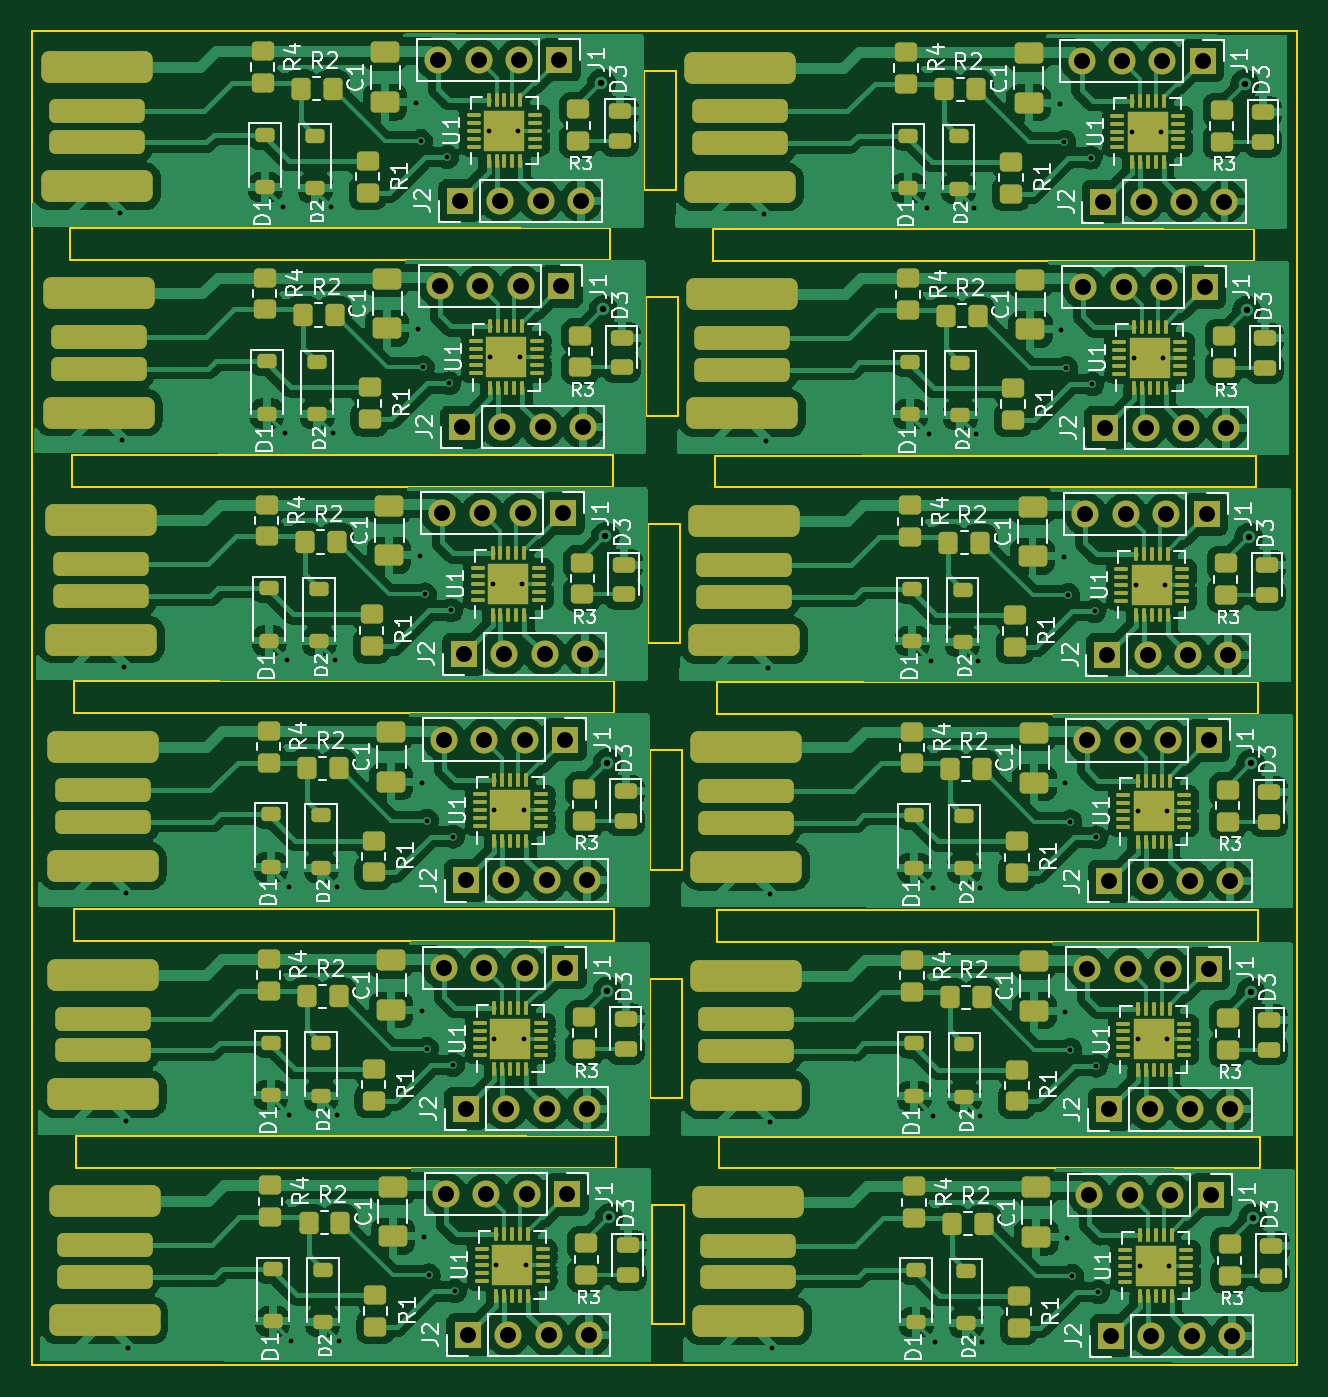
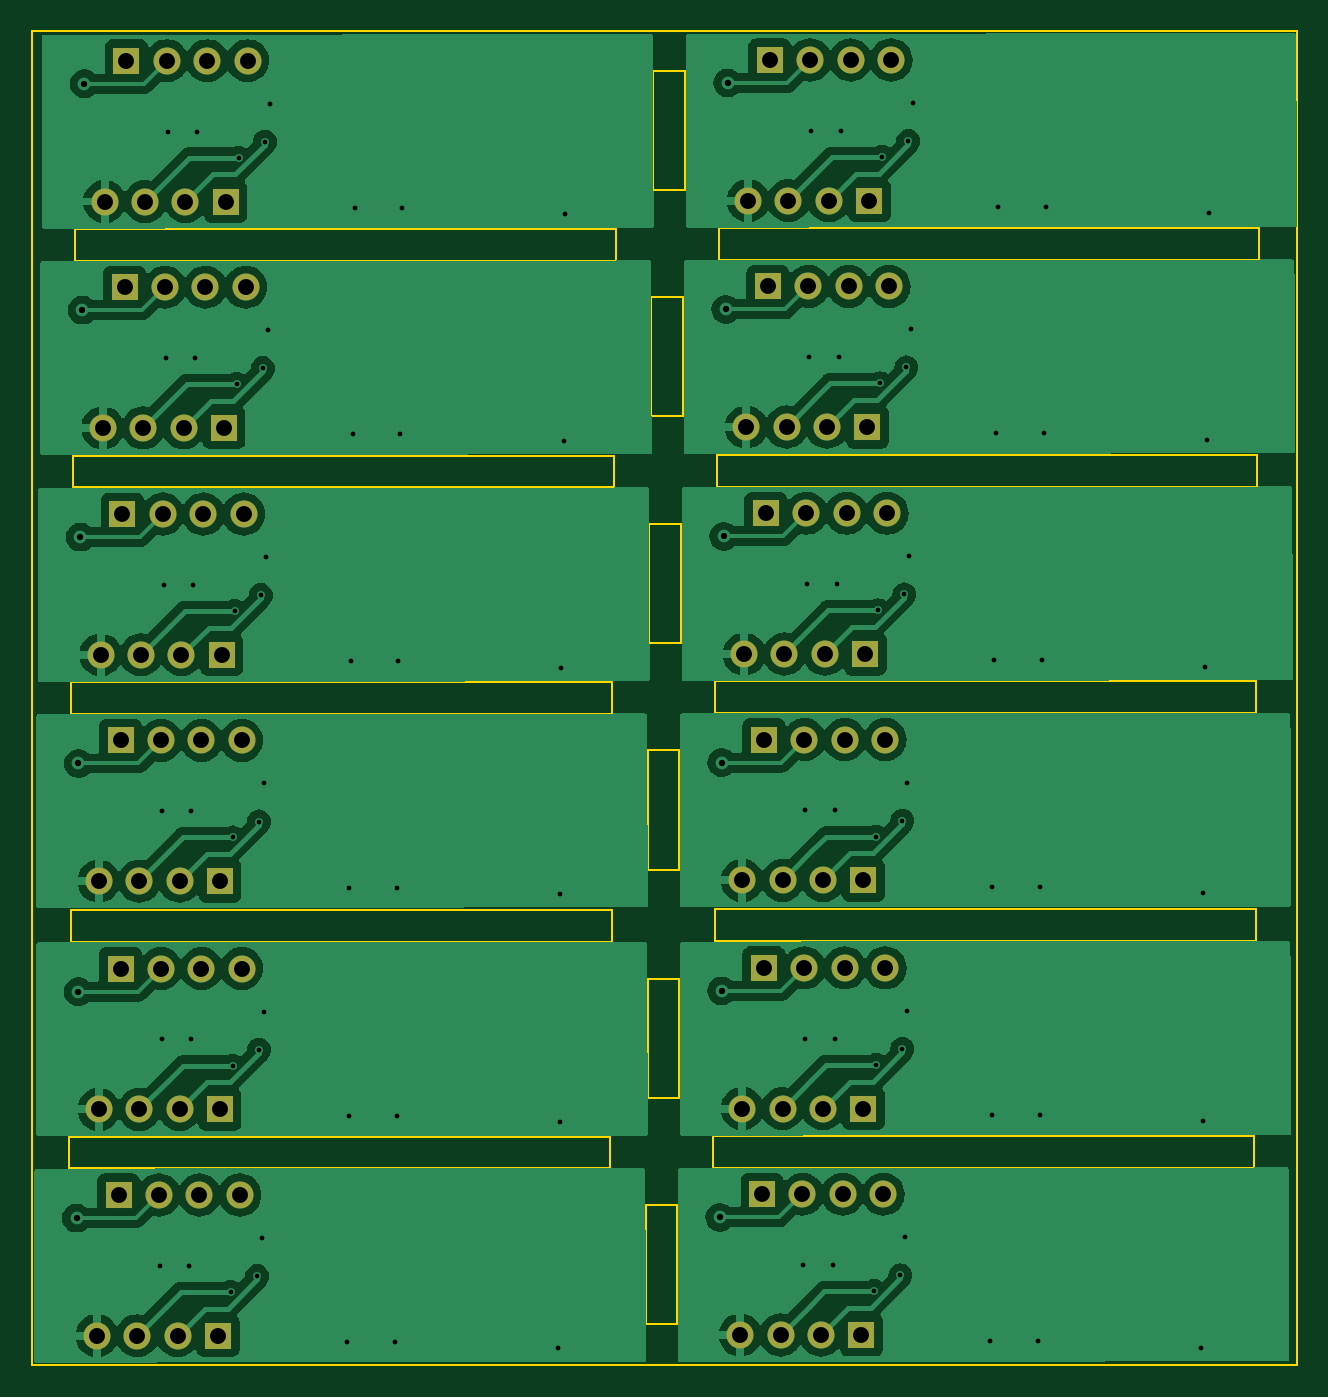
Circuit board: 11 layer files. Board 79.6 x 83.8 mm.
- bottom_copper: Attiny_USB_panel-B_Cu.gbr (147962 bytes)
- bottom_mask: Attiny_USB_panel-B_Mask.gbr (3600 bytes)
- paste: Attiny_USB_panel-B_Paste.gbr (459 bytes)
- bottom_silk: Attiny_USB_panel-B_Silkscreen.gbr (460 bytes)
- outline: Attiny_USB_panel-Edge_Cuts.gbr (2640 bytes)
- top_copper: Attiny_USB_panel-F_Cu.gbr (413642 bytes)
- top_mask: Attiny_USB_panel-F_Mask.gbr (20682 bytes)
- paste: Attiny_USB_panel-F_Paste.gbr (18520 bytes)
- top_silk: Attiny_USB_panel-F_Silkscreen.gbr (146925 bytes)
- drill: Attiny_USB_panel-NPTH.drl (275 bytes)
- drill: Attiny_USB_panel-PTH.drl (3647 bytes)

=== bottom_copper: Attiny_USB_panel-B_Cu.gbr (147962 bytes, source omitted) ===
=== bottom_mask: Attiny_USB_panel-B_Mask.gbr ===
%TF.GenerationSoftware,KiCad,Pcbnew,7.0.1*%
%TF.CreationDate,2023-04-10T19:00:45+03:00*%
%TF.ProjectId,Attiny_USB_panel,41747469-6e79-45f5-9553-425f70616e65,rev?*%
%TF.SameCoordinates,Original*%
%TF.FileFunction,Soldermask,Bot*%
%TF.FilePolarity,Negative*%
%FSLAX46Y46*%
G04 Gerber Fmt 4.6, Leading zero omitted, Abs format (unit mm)*
G04 Created by KiCad (PCBNEW 7.0.1) date 2023-04-10 19:00:45*
%MOMM*%
%LPD*%
G01*
G04 APERTURE LIST*
%ADD10R,1.700000X1.700000*%
%ADD11O,1.700000X1.700000*%
G04 APERTURE END LIST*
D10*
%TO.C,J1*%
X147510000Y-44640000D03*
D11*
X144970000Y-44640000D03*
X142430000Y-44640000D03*
X139890000Y-44640000D03*
%TD*%
D10*
%TO.C,J2*%
X141260000Y-53490000D03*
D11*
X143800000Y-53490000D03*
X146340000Y-53490000D03*
X148880000Y-53490000D03*
%TD*%
D10*
%TO.C,J2*%
X141380000Y-67720000D03*
D11*
X143920000Y-67720000D03*
X146460000Y-67720000D03*
X149000000Y-67720000D03*
%TD*%
D10*
%TO.C,J1*%
X147630000Y-58870000D03*
D11*
X145090000Y-58870000D03*
X142550000Y-58870000D03*
X140010000Y-58870000D03*
%TD*%
D10*
%TO.C,J1*%
X188080000Y-58920000D03*
D11*
X185540000Y-58920000D03*
X183000000Y-58920000D03*
X180460000Y-58920000D03*
%TD*%
D10*
%TO.C,J2*%
X181710000Y-53540000D03*
D11*
X184250000Y-53540000D03*
X186790000Y-53540000D03*
X189330000Y-53540000D03*
%TD*%
D10*
%TO.C,J1*%
X187960000Y-44690000D03*
D11*
X185420000Y-44690000D03*
X182880000Y-44690000D03*
X180340000Y-44690000D03*
%TD*%
D10*
%TO.C,J2*%
X181830000Y-67770000D03*
D11*
X184370000Y-67770000D03*
X186910000Y-67770000D03*
X189450000Y-67770000D03*
%TD*%
D10*
%TO.C,J1*%
X147760000Y-73140000D03*
D11*
X145220000Y-73140000D03*
X142680000Y-73140000D03*
X140140000Y-73140000D03*
%TD*%
D10*
%TO.C,J2*%
X141510000Y-81990000D03*
D11*
X144050000Y-81990000D03*
X146590000Y-81990000D03*
X149130000Y-81990000D03*
%TD*%
D10*
%TO.C,J2*%
X141630000Y-96220000D03*
D11*
X144170000Y-96220000D03*
X146710000Y-96220000D03*
X149250000Y-96220000D03*
%TD*%
D10*
%TO.C,J1*%
X147880000Y-87370000D03*
D11*
X145340000Y-87370000D03*
X142800000Y-87370000D03*
X140260000Y-87370000D03*
%TD*%
D10*
%TO.C,J1*%
X188330000Y-87420000D03*
D11*
X185790000Y-87420000D03*
X183250000Y-87420000D03*
X180710000Y-87420000D03*
%TD*%
D10*
%TO.C,J2*%
X181960000Y-82040000D03*
D11*
X184500000Y-82040000D03*
X187040000Y-82040000D03*
X189580000Y-82040000D03*
%TD*%
D10*
%TO.C,J1*%
X188210000Y-73190000D03*
D11*
X185670000Y-73190000D03*
X183130000Y-73190000D03*
X180590000Y-73190000D03*
%TD*%
D10*
%TO.C,J2*%
X182080000Y-96270000D03*
D11*
X184620000Y-96270000D03*
X187160000Y-96270000D03*
X189700000Y-96270000D03*
%TD*%
D10*
%TO.C,J2*%
X141630000Y-110570000D03*
D11*
X144170000Y-110570000D03*
X146710000Y-110570000D03*
X149250000Y-110570000D03*
%TD*%
D10*
%TO.C,J1*%
X147880000Y-101720000D03*
D11*
X145340000Y-101720000D03*
X142800000Y-101720000D03*
X140260000Y-101720000D03*
%TD*%
D10*
%TO.C,J1*%
X188330000Y-101770000D03*
D11*
X185790000Y-101770000D03*
X183250000Y-101770000D03*
X180710000Y-101770000D03*
%TD*%
D10*
%TO.C,J2*%
X182080000Y-110620000D03*
D11*
X184620000Y-110620000D03*
X187160000Y-110620000D03*
X189700000Y-110620000D03*
%TD*%
D10*
%TO.C,J2*%
X182200000Y-124850000D03*
D11*
X184740000Y-124850000D03*
X187280000Y-124850000D03*
X189820000Y-124850000D03*
%TD*%
D10*
%TO.C,J1*%
X188450000Y-116000000D03*
D11*
X185910000Y-116000000D03*
X183370000Y-116000000D03*
X180830000Y-116000000D03*
%TD*%
D10*
%TO.C,J1*%
X148000000Y-115950000D03*
D11*
X145460000Y-115950000D03*
X142920000Y-115950000D03*
X140380000Y-115950000D03*
%TD*%
D10*
%TO.C,J2*%
X141750000Y-124800000D03*
D11*
X144290000Y-124800000D03*
X146830000Y-124800000D03*
X149370000Y-124800000D03*
%TD*%
M02*

=== paste: Attiny_USB_panel-B_Paste.gbr ===
%TF.GenerationSoftware,KiCad,Pcbnew,7.0.1*%
%TF.CreationDate,2023-04-10T19:00:45+03:00*%
%TF.ProjectId,Attiny_USB_panel,41747469-6e79-45f5-9553-425f70616e65,rev?*%
%TF.SameCoordinates,Original*%
%TF.FileFunction,Paste,Bot*%
%TF.FilePolarity,Positive*%
%FSLAX46Y46*%
G04 Gerber Fmt 4.6, Leading zero omitted, Abs format (unit mm)*
G04 Created by KiCad (PCBNEW 7.0.1) date 2023-04-10 19:00:45*
%MOMM*%
%LPD*%
G01*
G04 APERTURE LIST*
G04 APERTURE END LIST*
M02*

=== bottom_silk: Attiny_USB_panel-B_Silkscreen.gbr ===
%TF.GenerationSoftware,KiCad,Pcbnew,7.0.1*%
%TF.CreationDate,2023-04-10T19:00:45+03:00*%
%TF.ProjectId,Attiny_USB_panel,41747469-6e79-45f5-9553-425f70616e65,rev?*%
%TF.SameCoordinates,Original*%
%TF.FileFunction,Legend,Bot*%
%TF.FilePolarity,Positive*%
%FSLAX46Y46*%
G04 Gerber Fmt 4.6, Leading zero omitted, Abs format (unit mm)*
G04 Created by KiCad (PCBNEW 7.0.1) date 2023-04-10 19:00:45*
%MOMM*%
%LPD*%
G01*
G04 APERTURE LIST*
G04 APERTURE END LIST*
M02*

=== outline: Attiny_USB_panel-Edge_Cuts.gbr ===
%TF.GenerationSoftware,KiCad,Pcbnew,7.0.1*%
%TF.CreationDate,2023-04-10T19:00:46+03:00*%
%TF.ProjectId,Attiny_USB_panel,41747469-6e79-45f5-9553-425f70616e65,rev?*%
%TF.SameCoordinates,Original*%
%TF.FileFunction,Profile,NP*%
%FSLAX46Y46*%
G04 Gerber Fmt 4.6, Leading zero omitted, Abs format (unit mm)*
G04 Created by KiCad (PCBNEW 7.0.1) date 2023-04-10 19:00:46*
%MOMM*%
%LPD*%
G01*
G04 APERTURE LIST*
%TA.AperFunction,Profile*%
%ADD10C,0.100000*%
%TD*%
G04 APERTURE END LIST*
D10*
X116725000Y-55200000D02*
X150725000Y-55200000D01*
X150725000Y-57200000D01*
X116725000Y-57200000D01*
X116725000Y-55200000D01*
X152830000Y-45320000D02*
X154830000Y-45320000D01*
X154830000Y-52820000D01*
X152830000Y-52820000D01*
X152830000Y-45320000D01*
X152950000Y-59550000D02*
X154950000Y-59550000D01*
X154950000Y-67050000D01*
X152950000Y-67050000D01*
X152950000Y-59550000D01*
X157175000Y-55250000D02*
X191175000Y-55250000D01*
X191175000Y-57250000D01*
X157175000Y-57250000D01*
X157175000Y-55250000D01*
X116975000Y-83700000D02*
X150975000Y-83700000D01*
X150975000Y-85700000D01*
X116975000Y-85700000D01*
X116975000Y-83700000D01*
X153080000Y-73820000D02*
X155080000Y-73820000D01*
X155080000Y-81320000D01*
X153080000Y-81320000D01*
X153080000Y-73820000D01*
X153200000Y-88050000D02*
X155200000Y-88050000D01*
X155200000Y-95550000D01*
X153200000Y-95550000D01*
X153200000Y-88050000D01*
X157425000Y-83750000D02*
X191425000Y-83750000D01*
X191425000Y-85750000D01*
X157425000Y-85750000D01*
X157425000Y-83750000D01*
X116855000Y-69470000D02*
X150855000Y-69470000D01*
X150855000Y-71470000D01*
X116855000Y-71470000D01*
X116855000Y-69470000D01*
X157305000Y-69520000D02*
X191305000Y-69520000D01*
X191305000Y-71520000D01*
X157305000Y-71520000D01*
X157305000Y-69520000D01*
X116975000Y-98050000D02*
X150975000Y-98050000D01*
X150975000Y-100050000D01*
X116975000Y-100050000D01*
X116975000Y-98050000D01*
X153200000Y-102400000D02*
X155200000Y-102400000D01*
X155200000Y-109900000D01*
X153200000Y-109900000D01*
X153200000Y-102400000D01*
X157425000Y-98100000D02*
X191425000Y-98100000D01*
X191425000Y-100100000D01*
X157425000Y-100100000D01*
X157425000Y-98100000D01*
X157545000Y-112330000D02*
X191545000Y-112330000D01*
X191545000Y-114330000D01*
X157545000Y-114330000D01*
X157545000Y-112330000D01*
X153320000Y-116630000D02*
X155320000Y-116630000D01*
X155320000Y-124130000D01*
X153320000Y-124130000D01*
X153320000Y-116630000D01*
X117095000Y-112280000D02*
X151095000Y-112280000D01*
X151095000Y-114280000D01*
X117095000Y-114280000D01*
X117095000Y-112280000D01*
X114350000Y-42850000D02*
X193900000Y-42850000D01*
X193900000Y-126700000D01*
X114350000Y-126700000D01*
X114350000Y-42850000D01*
M02*

=== top_copper: Attiny_USB_panel-F_Cu.gbr (413642 bytes, source omitted) ===
=== top_mask: Attiny_USB_panel-F_Mask.gbr (20682 bytes, source omitted) ===
=== paste: Attiny_USB_panel-F_Paste.gbr (18520 bytes, source omitted) ===
=== top_silk: Attiny_USB_panel-F_Silkscreen.gbr (146925 bytes, source omitted) ===
=== drill: Attiny_USB_panel-NPTH.drl ===
M48
; DRILL file {KiCad 7.0.1} date Mon 10 Apr 2023 07:03:43 PM EAT
; FORMAT={-:-/ absolute / inch / decimal}
; #@! TF.CreationDate,2023-04-10T19:03:43+03:00
; #@! TF.GenerationSoftware,Kicad,Pcbnew,7.0.1
; #@! TF.FileFunction,NonPlated,1,2,NPTH
FMAT,2
INCH
%
G90
G05
T0
M30

=== drill: Attiny_USB_panel-PTH.drl ===
M48
; DRILL file {KiCad 7.0.1} date Mon 10 Apr 2023 07:03:43 PM EAT
; FORMAT={-:-/ absolute / inch / decimal}
; #@! TF.CreationDate,2023-04-10T19:03:43+03:00
; #@! TF.GenerationSoftware,Kicad,Pcbnew,7.0.1
; #@! TF.FileFunction,Plated,1,2,PTH
FMAT,2
INCH
; #@! TA.AperFunction,Plated,PTH,ViaDrill
T1C0.0118
; #@! TA.AperFunction,Plated,PTH,ViaDrill
T2C0.0157
; #@! TA.AperFunction,Plated,PTH,ComponentDrill
T3C0.0394
%
G90
G05
T1
X4.7209Y-2.1374
X4.7256Y-2.6976
X4.7307Y-3.2594
X4.7354Y-3.8197
X4.7354Y-4.3846
X4.7402Y-4.9449
X5.1244Y-2.1217
X5.1291Y-2.6819
X5.1343Y-3.2437
X5.139Y-3.8039
X5.139Y-4.3689
X5.1437Y-4.9291
X5.2425Y-2.1217
X5.2472Y-2.6819
X5.2524Y-3.2437
X5.2571Y-3.8039
X5.2571Y-4.3689
X5.2618Y-4.9291
X5.4531Y-1.8638
X5.4579Y-2.424
X5.463Y-2.9858
X5.465Y-1.9583
X5.4677Y-3.5461
X5.4677Y-4.111
X5.4697Y-2.5185
X5.4724Y-4.6713
X5.4748Y-3.0803
X5.4795Y-3.6406
X5.4795Y-4.2055
X5.4843Y-4.7657
X5.5299Y-1.9976
X5.5346Y-2.5579
X5.5398Y-3.1197
X5.5445Y-3.6799
X5.5445Y-4.2449
X5.5492Y-4.8051
X5.6323Y-1.9327
X5.637Y-2.4929
X5.6421Y-3.0547
X5.6469Y-3.615
X5.6469Y-4.1799
X5.6516Y-4.7402
X5.7051Y-1.9327
X5.7098Y-2.4929
X5.715Y-3.0547
X5.7197Y-3.615
X5.7197Y-4.1799
X5.7244Y-4.7402
X6.3134Y-2.1394
X6.3181Y-2.6996
X6.3232Y-3.2614
X6.328Y-3.8217
X6.328Y-4.3866
X6.3327Y-4.9469
X6.7169Y-2.1236
X6.7217Y-2.6839
X6.7268Y-3.2457
X6.7315Y-3.8059
X6.7315Y-4.3709
X6.7362Y-4.9311
X6.835Y-2.1236
X6.8398Y-2.6839
X6.8449Y-3.2457
X6.8496Y-3.8059
X6.8496Y-4.3709
X6.8543Y-4.9311
X7.0457Y-1.8657
X7.0504Y-2.426
X7.0555Y-2.9878
X7.0575Y-1.9602
X7.0602Y-3.548
X7.0602Y-4.113
X7.0622Y-2.5205
X7.065Y-4.6732
X7.0673Y-3.0823
X7.072Y-3.6425
X7.072Y-4.2075
X7.0768Y-4.7677
X7.1224Y-1.9996
X7.1272Y-2.5598
X7.1323Y-3.1217
X7.137Y-3.6819
X7.137Y-4.2469
X7.1417Y-4.8071
X7.2248Y-1.9346
X7.2295Y-2.4949
X7.2346Y-3.0567
X7.2394Y-3.6169
X7.2394Y-4.1819
X7.2441Y-4.7421
X7.2976Y-1.9346
X7.3024Y-2.4949
X7.3075Y-3.0567
X7.3122Y-3.6169
X7.3122Y-4.1819
X7.3169Y-4.7421
T2
X5.9118Y-1.8146
X5.9165Y-2.3748
X5.9217Y-2.9366
X5.9264Y-3.4969
X5.9264Y-4.0618
X5.9311Y-4.622
X7.5043Y-1.8165
X7.5091Y-2.3768
X7.5142Y-2.9386
X7.5189Y-3.4988
X7.5189Y-4.0638
X7.5236Y-4.624
T3
X5.5075Y-1.7575
X5.5122Y-2.3177
X5.5173Y-2.8795
X5.522Y-3.4398
X5.522Y-4.0047
X5.5268Y-4.565
X5.5614Y-2.1059
X5.5661Y-2.6661
X5.5713Y-3.228
X5.576Y-3.7882
X5.576Y-4.3531
X5.5807Y-4.9134
X5.6075Y-1.7575
X5.6122Y-2.3177
X5.6173Y-2.8795
X5.622Y-3.4398
X5.622Y-4.0047
X5.6268Y-4.565
X5.6614Y-2.1059
X5.6661Y-2.6661
X5.6713Y-3.228
X5.676Y-3.7882
X5.676Y-4.3531
X5.6807Y-4.9134
X5.7075Y-1.7575
X5.7122Y-2.3177
X5.7173Y-2.8795
X5.722Y-3.4398
X5.722Y-4.0047
X5.7268Y-4.565
X5.7614Y-2.1059
X5.7661Y-2.6661
X5.7713Y-3.228
X5.776Y-3.7882
X5.776Y-4.3531
X5.7807Y-4.9134
X5.8075Y-1.7575
X5.8122Y-2.3177
X5.8173Y-2.8795
X5.822Y-3.4398
X5.822Y-4.0047
X5.8268Y-4.565
X5.8614Y-2.1059
X5.8661Y-2.6661
X5.8713Y-3.228
X5.876Y-3.7882
X5.876Y-4.3531
X5.8807Y-4.9134
X7.1Y-1.7594
X7.1047Y-2.3197
X7.1098Y-2.8815
X7.1146Y-3.4417
X7.1146Y-4.0067
X7.1193Y-4.5669
X7.1539Y-2.1079
X7.1587Y-2.6681
X7.1638Y-3.2299
X7.1685Y-3.7902
X7.1685Y-4.3551
X7.1732Y-4.9154
X7.2Y-1.7594
X7.2047Y-2.3197
X7.2098Y-2.8815
X7.2146Y-3.4417
X7.2146Y-4.0067
X7.2193Y-4.5669
X7.2539Y-2.1079
X7.2587Y-2.6681
X7.2638Y-3.2299
X7.2685Y-3.7902
X7.2685Y-4.3551
X7.2732Y-4.9154
X7.3Y-1.7594
X7.3047Y-2.3197
X7.3098Y-2.8815
X7.3146Y-3.4417
X7.3146Y-4.0067
X7.3193Y-4.5669
X7.3539Y-2.1079
X7.3587Y-2.6681
X7.3638Y-3.2299
X7.3685Y-3.7902
X7.3685Y-4.3551
X7.3732Y-4.9154
X7.4Y-1.7594
X7.4047Y-2.3197
X7.4098Y-2.8815
X7.4146Y-3.4417
X7.4146Y-4.0067
X7.4193Y-4.5669
X7.4539Y-2.1079
X7.4587Y-2.6681
X7.4638Y-3.2299
X7.4685Y-3.7902
X7.4685Y-4.3551
X7.4732Y-4.9154
T0
M30

